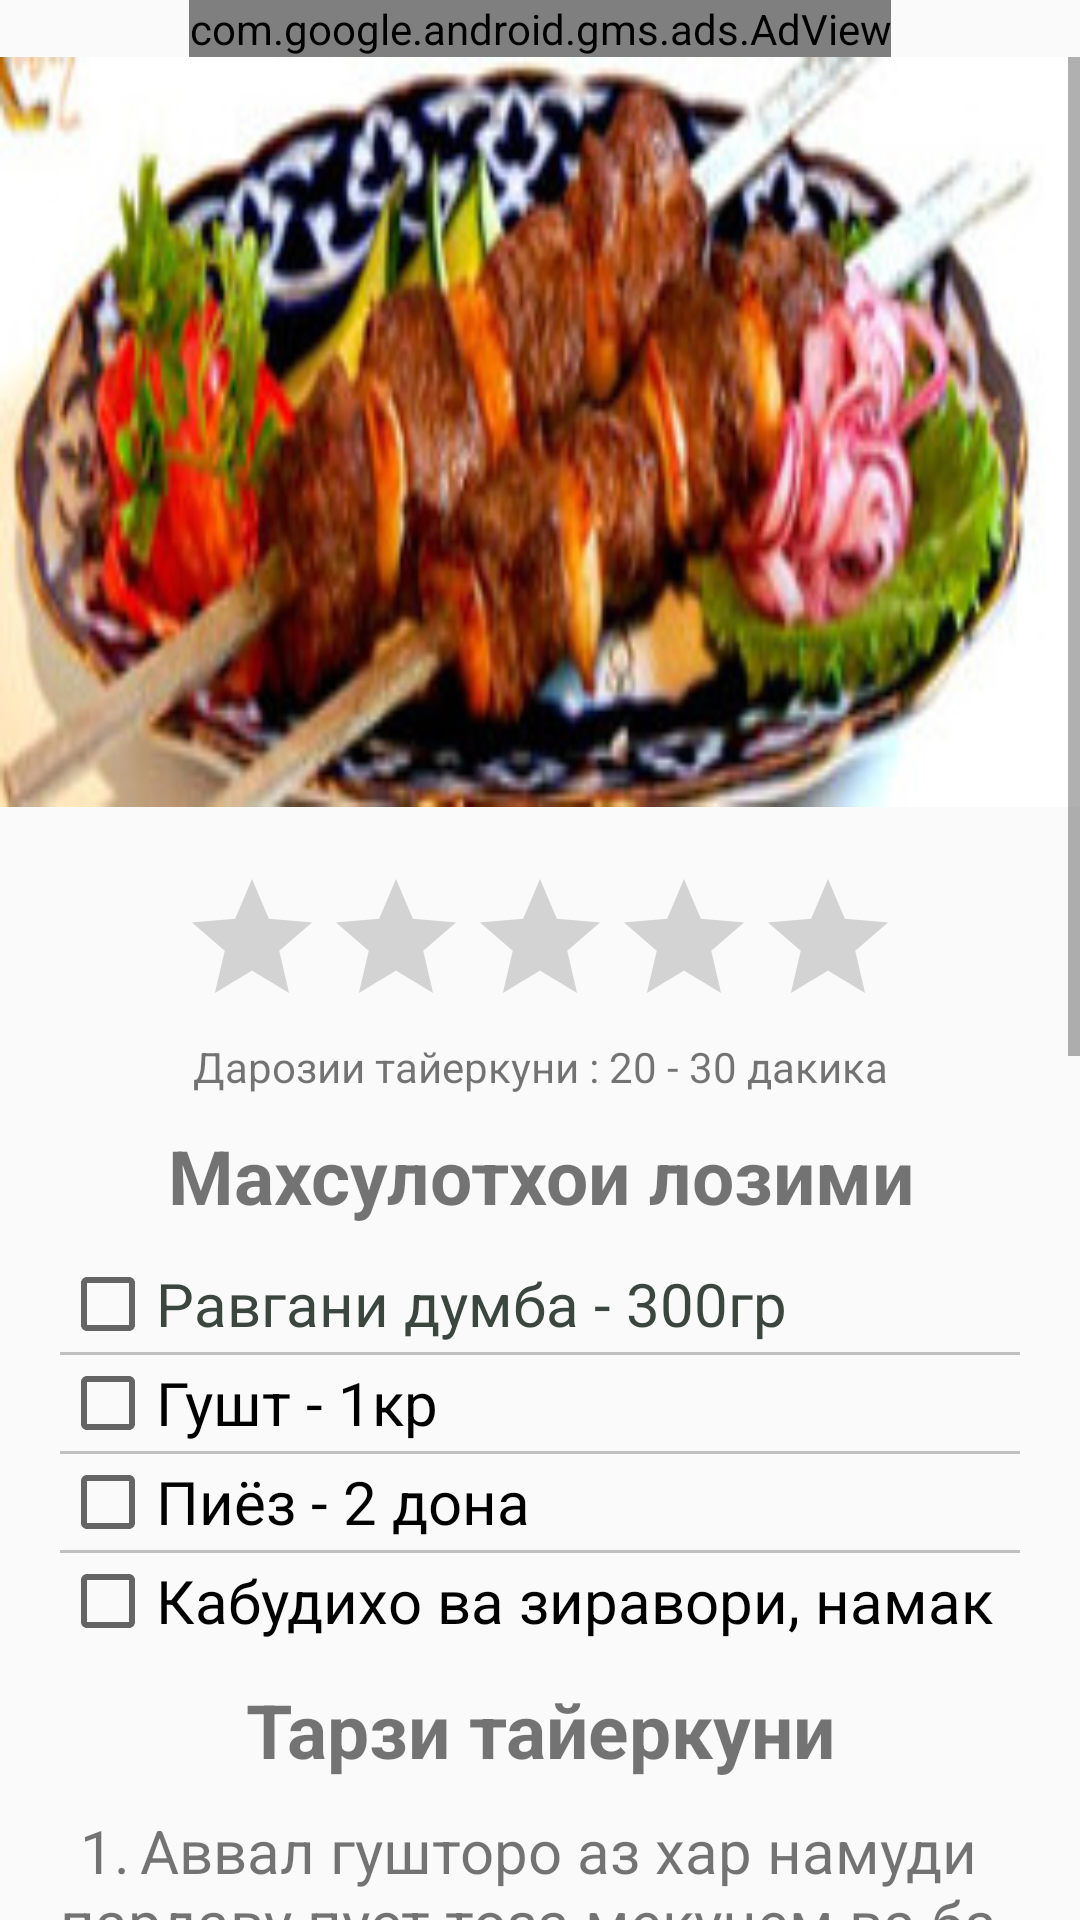

Write the Android layout XML for this screen, with the resource values it uses.
<!-- AndroidManifest.xml: application theme AppTheme -->
<!-- res/layout/recipe3_3.xml -->
<?xml version="1.0" encoding="utf-8"?>
<RelativeLayout
    xmlns:android="http://schemas.android.com/apk/res/android"
    xmlns:ads="http://schemas.android.com/apk/res-auto"
    xmlns:app="http://schemas.android.com/apk/res-auto"
    android:layout_width="match_parent"
    android:layout_height="match_parent"
    android:orientation="vertical">

<ScrollView
    android:orientation="vertical"
    android:layout_width="match_parent"
    android:layout_height="match_parent"
    android:layout_below="@+id/adView3_3">
    <LinearLayout
        android:orientation="vertical"
        android:layout_width="match_parent"
        android:layout_height="wrap_content">
    <android.support.design.widget.AppBarLayout
        android:id="@+id/app_bar_menu"
        android:layout_width="match_parent"
        android:layout_height="@dimen/app_bar_height_2"
        android:fitsSystemWindows="true"
        app:layout_behavior="@string/appbar_scrolling_view_behavior"
        android:background="@drawable/wawlik"
        android:theme="@style/AppTheme.NoActionBar">

        <android.support.design.widget.CollapsingToolbarLayout
            android:id="@+id/toolbar_layout"
            android:layout_width="match_parent"
            android:layout_height="match_parent"
            android:fitsSystemWindows="true"
            app:contentScrim="?attr/colorPrimary"
            app:layout_scrollFlags="scroll|exitUntilCollapsed">

            <android.support.v7.widget.Toolbar
                android:id="@+id/toolbar"
                android:layout_width="match_parent"
                android:layout_height="?attr/actionBarSize"
                app:layout_collapseMode="pin"
                app:popupTheme="@style/AppTheme.PopupOverlay" />

        </android.support.design.widget.CollapsingToolbarLayout>
    </android.support.design.widget.AppBarLayout>
    <LinearLayout
        android:layout_width="match_parent"
        android:layout_height="match_parent"
        android:padding="20dp"
        android:orientation="vertical">



        <RatingBar
            android:layout_width="wrap_content"
            android:layout_height="wrap_content"
            android:id="@+id/recipe3_3_rating"
            android:layout_gravity="center_horizontal" />
        <TextView
            android:layout_width="match_parent"
            android:layout_height="wrap_content"
            android:text="Дарозии тайеркуни : 20 - 30 дакика"
            android:textAlignment="center"
            android:id="@+id/recipe3_3_time"
            android:layout_weight="1" />


        <TextView
            android:layout_width="match_parent"
            android:layout_height="wrap_content"
            android:textSize="25dp"
            android:textStyle="bold"
            android:textAlignment="center"
            android:text="Махсулотхои лозими"
            android:paddingBottom="10dp"
            android:paddingTop="10dp"/>
        <CheckBox
            android:layout_width="wrap_content"
            android:layout_height="wrap_content"
            android:textColor="#3B463F"
            android:id="@+id/recipe3_3_check1"
            android:textSize="20dp"
            android:text="Равгани думба - 300гр"/>

        <View
            android:layout_width="fill_parent"
            android:layout_height="1dp"
            android:background="#c0c0c0"/>
        <CheckBox
            android:layout_width="wrap_content"
            android:layout_height="wrap_content"
            android:id="@+id/recipe3_3_check2"
            android:textSize="20dp"
            android:text="Гушт - 1кр"  />


        <View
            android:layout_width="fill_parent"
            android:layout_height="1dp"
            android:background="#c0c0c0"/>
        <CheckBox
            android:layout_width="wrap_content"
            android:layout_height="wrap_content"
            android:id="@+id/recipe3_3_check5"
            android:textSize="20dp"
            android:text="Пиёз - 2 дона"  />
        <View
            android:layout_width="fill_parent"
            android:layout_height="1dp"
            android:background="#c0c0c0"/>
        <CheckBox
            android:layout_width="wrap_content"
            android:layout_height="wrap_content"
            android:id="@+id/recipe3_3_check10"
            android:textSize="20dp"
            android:text="Кабудихо ва зиравори, намак"/>

        <TextView
            android:layout_width="match_parent"
            android:layout_height="wrap_content"
            android:textAlignment="center"
            android:text="Тарзи тайеркуни"
            android:textSize="25dp"
            android:textStyle="bold"
            android:paddingBottom="10dp"
            android:paddingTop="10dp"/>
        <TextView
            android:layout_width="match_parent"
            android:layout_height="wrap_content"
            android:textSize="20dp"
            android:text="@string/recipe3_3_1"/>

        <TextView
            android:layout_width="match_parent"
            android:layout_height="wrap_content"
            android:textSize="25dp"
            android:padding="10dp"
            android:textAlignment="center"
            android:textStyle="bold"
            android:text="@string/recipe3_3_2"/>
        <ImageView
            android:layout_width="match_parent"
            android:layout_height="wrap_content"
            android:padding="5dp"
            android:adjustViewBounds="true"
            android:src="@drawable/wawlik"/>
    </LinearLayout>
    </LinearLayout>
</ScrollView>
    <com.google.android.gms.ads.AdView
        android:id="@+id/adView3_3"
        android:layout_width="wrap_content"
        android:layout_height="wrap_content"
        android:layout_centerHorizontal="true"
        android:layout_alignParentTop="true"
        android:layout_gravity="center"
        ads:adSize="BANNER"
        ads:adUnitId="@string/banner_ad_unit_id">
    </com.google.android.gms.ads.AdView>

</RelativeLayout>
<!-- resources referenced by this layout -->
<resources>
  <dimen name="app_bar_height_2">250dp</dimen>
  <!-- drawable wawlik: jpg bitmap (drawable, 22263 bytes) -->
  <string name="banner_ad_unit_id">ca-app-pub-8967799784519571/7808024842</string>
  <string name="recipe3_3_1">\t1.\tАввал гушторо аз хар намуди пардаву пуст тоза мекунем ва ба кубхои 3см реза карда мебароем. \n\t2.\tПиёзхоро реза карда бо гушт, намак ва зираворихо омехта дар яхдон ба муддати 6-7 соат мегузоред. Агар хохед каме оби газнок резед.\n\t3.\t Баъде ки тайёр шуд, 4 - 5 гуштро ба як сих бо думбахо гузорта дар ангишти гарм шуда пухта мегирем. \n\t4.\tКабобро бо пиёз ва сирко барои тахаммул пениход кунед</string>
  <string name="recipe3_3_2">Иштихои том!</string>
      // strings for fourth menu
  <style name="AppTheme.NoActionBar">
          <item name="windowActionBar">false</item>
          <item name="windowNoTitle">true</item>
      </style>
  <style name="AppTheme.PopupOverlay" parent="ThemeOverlay.AppCompat.Light" />
  <style name="AppTheme" parent="Theme.AppCompat.Light.DarkActionBar">
          
          <item name="colorPrimary">@color/colorPrimary</item>
          <item name="colorPrimaryDark">@color/colorPrimaryDark</item>
          <item name="colorAccent">@color/colorAccent</item>
      </style>
  <color name="colorPrimary">#4CAF50</color>
  <color name="colorPrimaryDark">#2E7D32</color>
  <color name="colorAccent">#4CAF50</color>
</resources>
